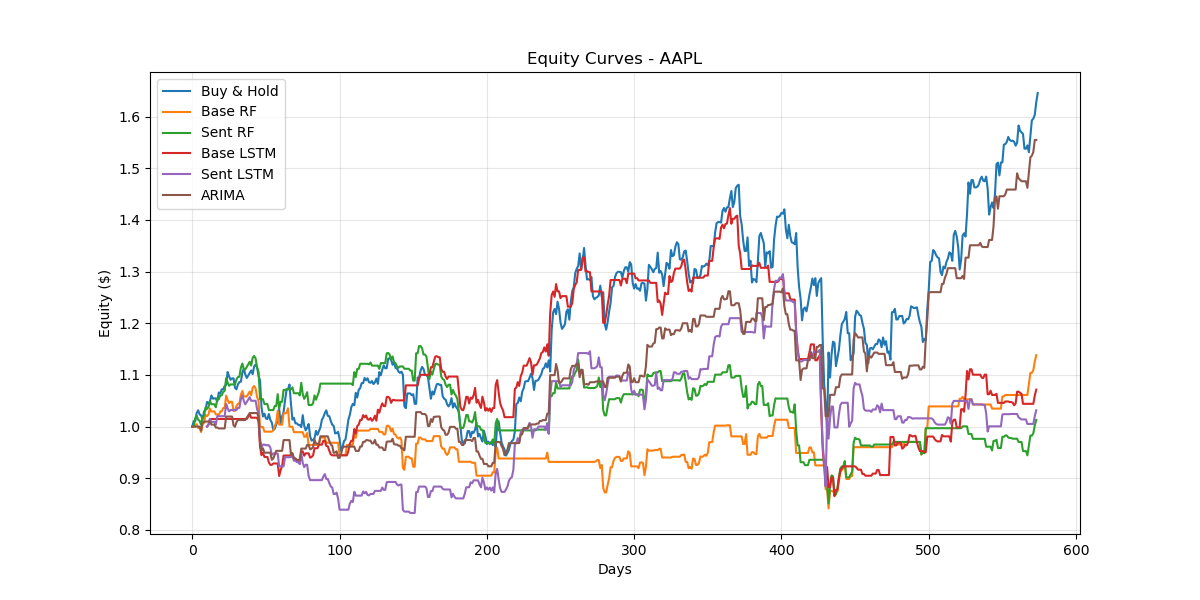

Data behind this chart, as committed beside it:
Date, Buy & Hold, Base RF, Sent RF, Base LSTM, Sent LSTM, ARIMA
2023-05-30, 1.011, 1.0, 1.0, , , 1.0
2023-05-31, 1.01, 1.0, 1.0, , , 1.0
2023-06-01, 1.027, 1.0, 1.016, , , 1.0
2023-06-02, 1.031, 1.005, 1.021, , , 1.0
2023-06-05, 1.024, 0.9972, 1.013, , , 1.0
2023-06-06, 1.022, 0.9972, 1.011, , , 1.0
2023-06-07, 1.014, 0.9894, 1.003, , , 0.9922
2023-06-08, 1.029, 1.005, 1.019, , , 1.008
2023-06-09, 1.032, 1.007, 1.021, , , 1.01
2023-06-12, 1.048, 1.023, 1.037, , , 1.01
2023-06-13, 1.045, 1.02, 1.034, 1.0, 1.0, 1.01
2023-06-14, 1.049, 1.024, 1.038, 1.003, 1.003, 1.01
2023-06-15, 1.06, 1.035, 1.049, 1.015, 1.015, 1.01
2023-06-16, 1.054, 1.029, 1.043, 1.015, 1.009, 1.004
2023-06-20, 1.055, 1.029, 1.043, 1.015, 1.009, 1.004
2023-06-20, 1.055, 1.029, 1.043, 1.015, 1.009, 1.004
2023-06-21, 1.049, 1.024, 1.037, 1.015, 1.004, 0.9981
2023-06-22, 1.066, 1.024, 1.054, 1.015, 1.02, 0.9981
2023-06-23, 1.064, 1.022, 1.053, 1.015, 1.02, 0.9964
2023-06-27, 1.072, 1.029, 1.06, 1.015, 1.02, 0.9964
2023-06-27, 1.072, 1.029, 1.06, 1.015, 1.02, 0.9964
2023-06-28, 1.079, 1.036, 1.067, 1.015, 1.02, 0.9964
2023-06-29, 1.081, 1.036, 1.069, 1.015, 1.02, 0.9964
2023-06-30, 1.106, 1.06, 1.094, 1.015, 1.044, 1.019
2023-07-03, 1.097, 1.052, 1.085, 1.015, 1.036, 1.019
2023-07-05, 1.091, 1.045, 1.079, 1.015, 1.029, 1.019
2023-07-06, 1.093, 1.048, 1.082, 1.015, 1.032, 1.019
2023-07-06, 1.093, 1.048, 1.082, 1.015, 1.032, 1.019
2023-07-10, 1.075, 1.031, 1.082, 1.015, 1.032, 1.002
2023-07-11, 1.072, 1.031, 1.082, 1.015, 1.032, 0.9996
2023-07-12, 1.082, 1.04, 1.091, 1.015, 1.032, 1.009
2023-07-13, 1.086, 1.044, 1.096, 1.015, 1.036, 1.013
2023-07-14, 1.087, 1.045, 1.097, 1.015, 1.036, 1.013
2023-07-18, 1.104, 1.062, 1.114, 1.015, 1.053, 1.013
2023-07-19, 1.112, 1.069, 1.122, 1.015, 1.06, 1.013
2023-07-20, 1.101, 1.058, 1.111, 1.015, 1.05, 1.013
2023-07-21, 1.094, 1.058, 1.111, 1.015, 1.043, 1.013
2023-07-24, 1.099, 1.058, 1.115, 1.015, 1.047, 1.017
2023-07-25, 1.104, 1.063, 1.12, 1.019, 1.052, 1.022
2023-07-26, 1.109, 1.068, 1.125, 1.024, 1.057, 1.026
2023-07-27, 1.101, 1.061, 1.118, 1.017, 1.05, 1.026
2023-07-28, 1.116, 1.075, 1.133, 1.017, 1.05, 1.026
2023-07-31, 1.12, 1.079, 1.137, 1.017, 1.05, 1.026
2023-08-01, 1.115, 1.074, 1.132, 1.017, 1.05, 1.026
2023-08-02, 1.098, 1.057, 1.114, 1.017, 1.034, 1.026
2023-08-03, 1.09, 1.05, 1.106, 1.01, 1.026, 1.019
2023-08-04, 1.037, 0.9992, 1.053, 0.9613, 0.9769, 0.9698
2023-08-07, 1.02, 0.9992, 1.053, 0.9447, 0.9601, 0.9531
2023-08-08, 1.025, 0.9992, 1.053, 0.9497, 0.9652, 0.9581
2023-08-09, 1.016, 0.9902, 1.044, 0.9412, 0.9652, 0.9495
2023-08-10, 1.014, 0.9902, 1.044, 0.9412, 0.964, 0.9495
2023-08-14, 1.024, 0.9902, 1.044, 0.9412, 0.964, 0.9495
2023-08-15, 1.013, 0.9902, 1.032, 0.9306, 0.964, 0.9495
2023-08-16, 1.008, 0.9902, 1.032, 0.926, 0.9592, 0.9495
2023-08-17, 0.9932, 0.9902, 1.032, 0.926, 0.9452, 0.9357
2023-08-18, 0.996, 0.993, 1.032, 0.9286, 0.9479, 0.9384
2023-08-21, 1.004, 1.001, 1.04, 0.9286, 0.9479, 0.9456
2023-08-22, 1.012, 1.009, 1.04, 0.9286, 0.9479, 0.9531
2023-08-23, 1.034, 1.031, 1.063, 0.9286, 0.9479, 0.9531
2023-08-24, 1.007, 1.004, 1.035, 0.9043, 0.9231, 0.9531
... 514 more rows
